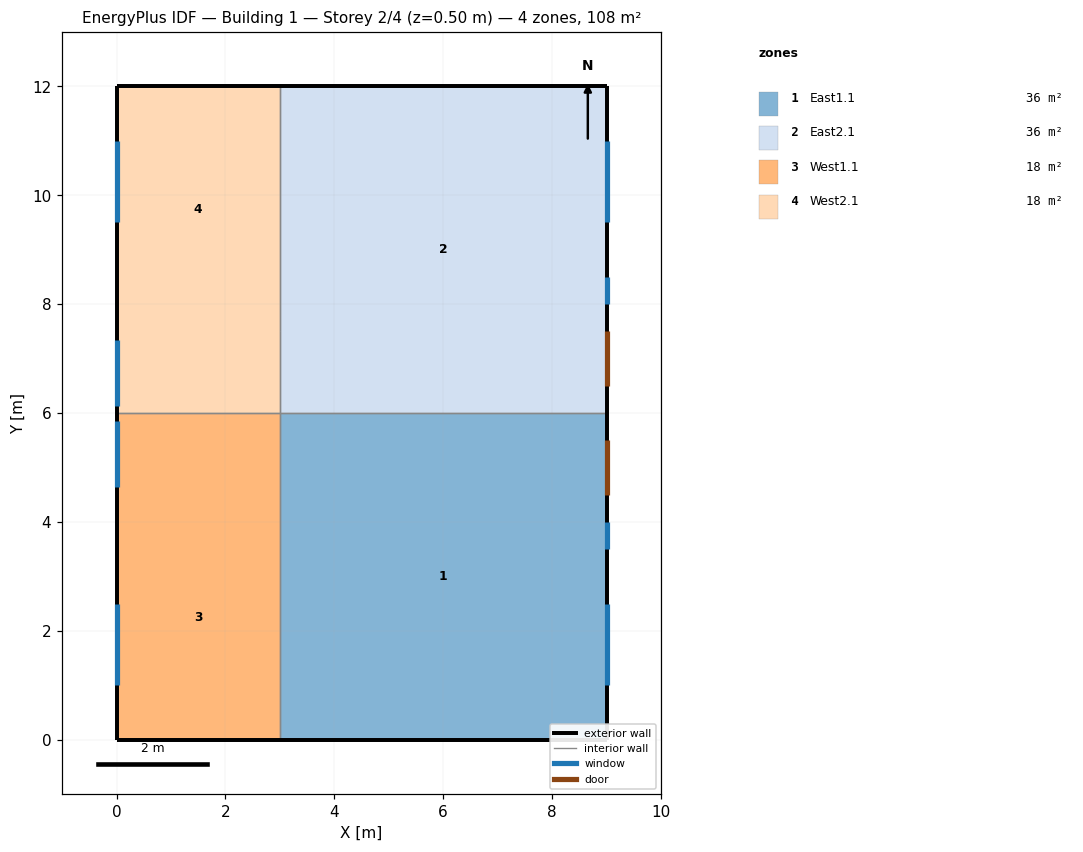
=== STOREY PLAN SPEC (per zone: floor XY polygon, exterior-wall plan segments, windows/doors) ===
zone 1: East1.1  (36.0 m²)
  floor: (9.00, 6.00) (9.00, 0.00) (3.00, 0.00) (3.00, 6.00)
  exterior wall: (9.00, 0.00) – (9.00, 6.00)  [6.0 m]
    door: (9.00, 4.50) – (9.00, 5.50)  [2.0 m²]
    window: (9.00, 3.50) – (9.00, 4.00)  [0.2 m²]
    window: (9.00, 1.00) – (9.00, 2.50)  [2.2 m²]
  exterior wall: (3.00, 0.00) – (9.00, 0.00)  [6.0 m]
  interior walls: 3
zone 2: East2.1  (36.0 m²)
  floor: (9.00, 12.00) (9.00, 6.00) (3.00, 6.00) (3.00, 12.00)
  exterior wall: (9.00, 12.00) – (3.00, 12.00)  [6.0 m]
  exterior wall: (9.00, 6.00) – (9.00, 12.00)  [6.0 m]
    door: (9.00, 6.50) – (9.00, 7.50)  [2.0 m²]
    window: (9.00, 9.50) – (9.00, 11.00)  [2.2 m²]
    window: (9.00, 8.00) – (9.00, 8.50)  [0.2 m²]
  interior walls: 3
zone 3: West1.1  (18.0 m²)
  floor: (3.00, 6.00) (3.00, 4.50) (-0.00, 4.50) (-0.00, 6.00)
  floor: (3.00, 4.50) (3.00, -0.00) (0.00, -0.00) (0.00, 4.50)
  exterior wall: (0.00, -0.00) – (3.00, -0.00)  [3.0 m]
  exterior wall: (-0.00, 6.00) – (-0.00, 4.50)  [1.5 m]
    window: (-0.00, 5.85) – (-0.00, 4.65)  [1.2 m²]
  exterior wall: (0.00, 4.50) – (0.00, -0.00)  [4.5 m]
    window: (0.00, 2.50) – (0.00, 1.00)  [3.0 m²]
  interior walls: 3
zone 4: West2.1  (18.0 m²)
  floor: (3.00, 7.50) (3.00, 6.00) (0.00, 6.00) (0.00, 7.50)
  floor: (3.00, 12.00) (3.00, 7.50) (-0.00, 7.50) (-0.00, 12.00)
  exterior wall: (0.00, 7.50) – (0.00, 6.00)  [1.5 m]
    window: (0.00, 7.34) – (0.00, 6.14)  [1.2 m²]
  exterior wall: (-0.00, 12.00) – (-0.00, 7.50)  [4.5 m]
    window: (-0.00, 11.00) – (-0.00, 9.50)  [3.0 m²]
  exterior wall: (3.00, 12.00) – (-0.00, 12.00)  [3.0 m]
  interior walls: 3

=== DERIVED (storey summary) ===
Building: Building 1
Storey: 2 of 4  (floor level z = 0.50 m)
Storey gross floor area: 108.0 m²
Zones on this storey: 4
  - East1.1: floor 36.0 m²; exterior wall 12.0 m (32.4 m²); 2 window(s) 2.5 m²; WWR 7.7%; 1 door(s)
  - East2.1: floor 36.0 m²; exterior wall 12.0 m (32.4 m²); 2 window(s) 2.5 m²; WWR 7.7%; 1 door(s)
  - West1.1: floor 18.0 m²; exterior wall 9.0 m (24.3 m²); 2 window(s) 4.2 m²; WWR 17.3%
  - West2.1: floor 18.0 m²; exterior wall 9.0 m (24.3 m²); 2 window(s) 4.2 m²; WWR 17.3%
Zone adjacency (shared interzone walls):
  - East1.1 ↔ East2.1
  - East1.1 ↔ West1.1
  - East2.1 ↔ West2.1
  - West1.1 ↔ West2.1